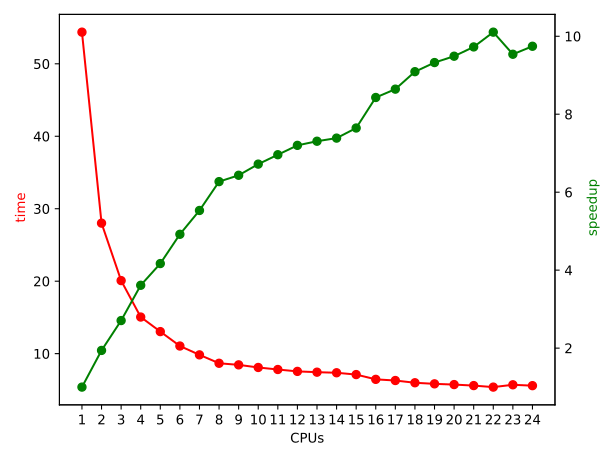

Source data for this figure (header and first rows):
CPUs, time, speedup
1, 54.37, 1.000
2, 28.01, 1.941
3, 20.08, 2.707
4, 15.05, 3.612
5, 13.04, 4.169
6, 11.05, 4.920
7, 9.83, 5.531
8, 8.67, 6.271
9, 8.45, 6.434
10, 8.09, 6.720
11, 7.81, 6.961
12, 7.55, 7.201
13, 7.44, 7.307
14, 7.36, 7.387
15, 7.11, 7.646
16, 6.45, 8.429
17, 6.29, 8.643
18, 5.98, 9.091
19, 5.83, 9.325
20, 5.73, 9.488
21, 5.59, 9.726
22, 5.38, 10.11
23, 5.70, 9.538
24, 5.58, 9.743
